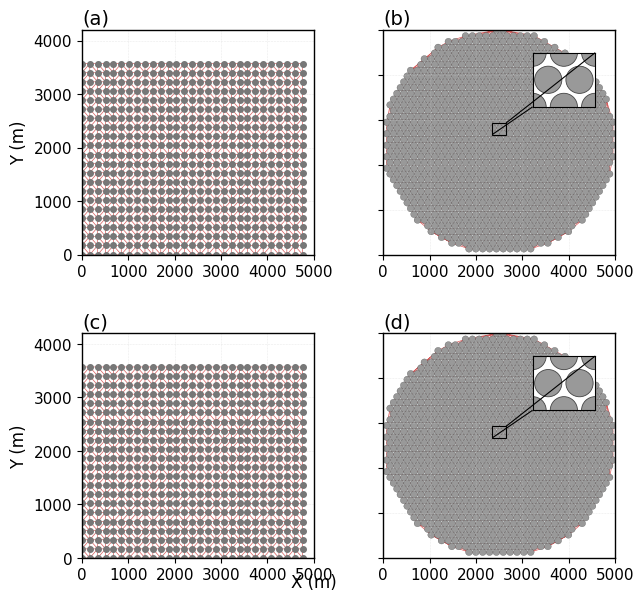

Reproduce this figure in Python. (Note: this script raises an exception after producing the figure.)
# -*- coding: utf-8 -*-
"""
图5: 基准几何模型三角剖分结果 — (a)(c)矩形晶格 (b)(d)六方圆形+局部放大
"""
import matplotlib
matplotlib.use('Agg')
import matplotlib.font_manager as fm
fm._load_fontmanager(try_read_cache=False)
import matplotlib.pyplot as plt
from mpl_toolkits.axes_grid1.inset_locator import inset_axes, mark_inset
import numpy as np
from matplotlib.collections import PatchCollection
from scipy.spatial import Delaunay

plt.rcParams.update({
    'font.sans-serif': ['WenQuanYi Micro Hei', 'Microsoft YaHei', 'SimHei', 'DejaVu Sans'],
    'font.family': 'sans-serif',
    'font.serif': [],
    'font.size': 12,
    'mathtext.fontset': 'stix',
    'axes.unicode_minus': False,
})

fig, axes = plt.subplots(2, 2, figsize=(6.3, 6.0), facecolor='white', dpi=300)

# ── 矩形晶格点集 ──
spacing = 170
nx, ny = int(4800/spacing)+1, int(3600/spacing)+1
x = np.arange(nx)*spacing; y = np.arange(ny)*spacing
xx,yy = np.meshgrid(x,y)
pts_rect = np.column_stack([xx.ravel(), yy.ravel()])

# ── 六方圆形点集 ──
R = 2500; a = spacing*0.87
rows = int(2*R/(a*np.sqrt(3)/2))+1
pts_hex = []
for row in range(rows):
    yc = -R + row*a*np.sqrt(3)/2; offset = a/2 if row%2==1 else 0
    cols = int(2*R/a)+2
    for col in range(cols):
        xc = -R + col*a + offset
        if xc**2+yc**2 <= R**2: pts_hex.append([xc+R, yc+R])
pts_hex = np.array(pts_hex)

# ── Delaunay 三角剖分 ──
tri_rect = Delaunay(pts_rect)
tri_hex = Delaunay(pts_hex)
edge_color = '#cc3333'  # 红色网格线

def plot_mesh(ax, pts, tri, use_circles=False):
    ax.triplot(pts[:,0], pts[:,1], tri.simplices, color=edge_color, lw=0.5, alpha=0.8)
    if use_circles:
        r = a * 0.5
        patches = [plt.Circle((x, y), r) for x, y in pts]
        pc = PatchCollection(patches, facecolor='#999999', edgecolor='#444444', linewidth=0.2)
        ax.add_collection(pc)
    else:
        ax.plot(pts[:,0], pts[:,1], '.', markersize=8, color='#777777')
    ax.grid(True, linestyle='--', linewidth=0.4, alpha=0.4, color='#cccccc')
    for s in ax.spines.values(): s.set_linewidth(1.0)
    ax.tick_params(labelsize=11)

# (a) 矩形晶格
ax = axes[0,0]; ax.set_title('(a)', fontsize=14, loc='left', pad=4)
plot_mesh(ax, pts_rect, tri_rect)
ax.set_xlim(0,5000); ax.set_ylim(0,4200)
ax.set_ylabel('Y (m)', fontsize=12)

# (b) 六方圆形 + 局部放大
ax = axes[0,1]; ax.set_title('(b)', fontsize=14, loc='left', pad=4)
plot_mesh(ax, pts_hex, tri_hex, use_circles=True)
ax.set_xlim(0,5000); ax.set_ylim(0,5000)
ax.set_yticklabels([])

# 放大视图
axins = inset_axes(ax, width='30%', height='30%', loc='upper right',
                   bbox_to_anchor=(0.05,0.05,0.9,0.9), bbox_transform=ax.transAxes)
r0 = a*0.5*0.87
cx0, cy0 = 2500, 2800
for row in range(3):
    for col in range(3):
        xi = cx0 + (col-1)*a + (a/2 if row%2==1 else 0)
        yi = cy0 + (row-1)*a*np.sqrt(3)/2
        cr = plt.Circle((xi,yi), r0, facecolor='#999999', edgecolor='#444444', lw=0.6)
        axins.add_patch(cr)
axins.set_xlim(cx0-a, cx0+a); axins.set_ylim(cy0-a*np.sqrt(3)/2, cy0+a*np.sqrt(3)/2)
axins.set_aspect('equal')
axins.tick_params(labelleft=False,labelbottom=False,left=False,bottom=False)
mark_inset(ax, axins, loc1=1, loc2=3, fc='none', ec='black', lw=0.8)

# (c) 矩形晶格（过滤后—均匀点阵过滤无变化，视觉一致）
ax = axes[1,0]; ax.set_title('(c)', fontsize=14, loc='left', pad=4)
plot_mesh(ax, pts_rect, tri_rect)
ax.set_xlim(0,5000); ax.set_ylim(0,4200)
ax.set_ylabel('Y (m)', fontsize=12)

# (d) 六方圆形（过滤后）
ax = axes[1,1]; ax.set_title('(d)', fontsize=14, loc='left', pad=4)
plot_mesh(ax, pts_hex, tri_hex, use_circles=True)
ax.set_xlim(0,5000); ax.set_ylim(0,5000)
ax.set_yticklabels([])

axins2 = inset_axes(ax, width='30%', height='30%', loc='upper right',
                    bbox_to_anchor=(0.05,0.05,0.9,0.9), bbox_transform=ax.transAxes)
for row in range(3):
    for col in range(3):
        xi = cx0 + (col-1)*a + (a/2 if row%2==1 else 0)
        yi = cy0 + (row-1)*a*np.sqrt(3)/2
        cr = plt.Circle((xi,yi), r0, facecolor='#999999', edgecolor='#444444', lw=0.6)
        axins2.add_patch(cr)
axins2.set_xlim(cx0-a, cx0+a); axins2.set_ylim(cy0-a*np.sqrt(3)/2, cy0+a*np.sqrt(3)/2)
axins2.set_aspect('equal')
axins2.tick_params(labelleft=False,labelbottom=False,left=False,bottom=False)
mark_inset(ax, axins2, loc1=1, loc2=3, fc='none', ec='black', lw=0.8)

plt.tight_layout(pad=0.8)
plt.subplots_adjust(hspace=0.35, wspace=0.3)
fig.text(0.5, 0.015, 'X (m)', ha='center', fontsize=12)

fig.savefig('./figures/Fig5.pdf', dpi=300, bbox_inches='tight', facecolor='white')
fig.savefig('./figures/Fig5.png', dpi=300, bbox_inches='tight', facecolor='white')
fig.savefig('./figures/Fig5.svg', dpi=300, bbox_inches='tight', facecolor='white')
print("Fig5 saved.")
plt.close()
